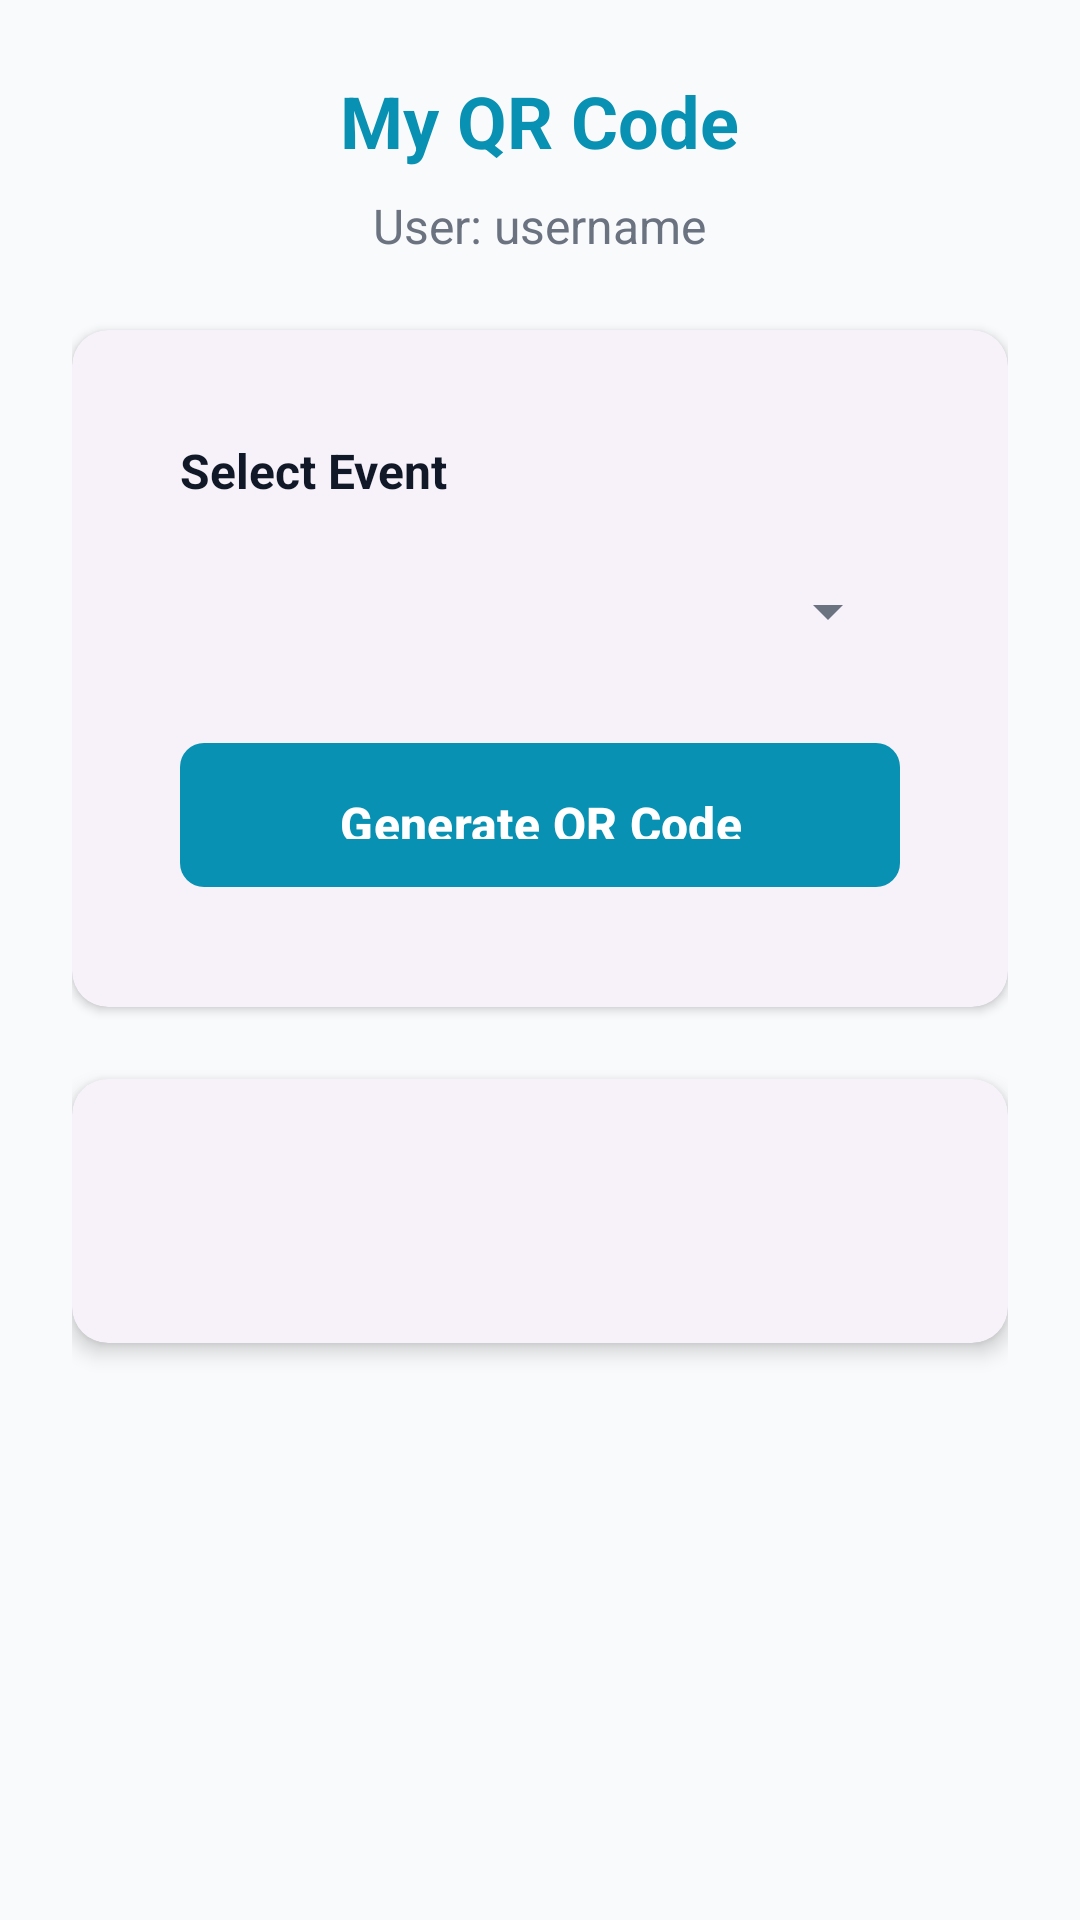

Layout XML and referenced resources for this Android screen:
<!-- AndroidManifest.xml: application theme Theme.DBMS_ProjectAPP -->
<!-- res/layout/fragment_qr_code.xml -->
<?xml version="1.0" encoding="utf-8"?>
<ScrollView xmlns:android="http://schemas.android.com/apk/res/android"
    xmlns:app="http://schemas.android.com/apk/res-auto"
    android:layout_width="match_parent"
    android:layout_height="match_parent"
    android:background="?android:attr/colorBackground">

    <LinearLayout
        android:layout_width="match_parent"
        android:layout_height="wrap_content"
        android:orientation="vertical"
        android:padding="24dp"
        android:gravity="center">

        
        <TextView
            android:layout_width="wrap_content"
            android:layout_height="wrap_content"
            android:text="@string/my_qr_code"
            android:textSize="24sp"
            android:textStyle="bold"
            android:textColor="?attr/colorPrimary"
            android:layout_marginBottom="8dp" />

        
        <TextView
            android:id="@+id/tvUsername"
            android:layout_width="wrap_content"
            android:layout_height="wrap_content"
            android:text="User: username"
            android:textSize="16sp"
            android:textColor="?attr/colorOnSurfaceVariant"
            android:layout_marginBottom="24dp" />

        
        <com.google.android.material.card.MaterialCardView
            android:layout_width="match_parent"
            android:layout_height="wrap_content"
            android:layout_marginBottom="24dp"
            app:cardCornerRadius="12dp"
            app:cardElevation="2dp">

            <LinearLayout
                android:layout_width="match_parent"
                android:layout_height="wrap_content"
                android:orientation="vertical"
                android:padding="16dp">

                <TextView
                    android:layout_width="match_parent"
                    android:layout_height="wrap_content"
                    android:text="Select Event"
                    android:textSize="16sp"
                    android:textStyle="bold"
                    android:textColor="?attr/colorOnSurface"
                    android:layout_marginBottom="12dp" />

                <Spinner
                    android:id="@+id/spinnerEvents"
                    android:layout_width="match_parent"
                    android:layout_height="wrap_content"
                    android:minHeight="48dp" />

                <com.google.android.material.button.MaterialButton
                    android:id="@+id/btnGenerate"
                    android:layout_width="match_parent"
                    android:layout_height="56dp"
                    android:layout_marginTop="16dp"
                    android:text="Generate QR Code"
                    app:cornerRadius="8dp" />

            </LinearLayout>

        </com.google.android.material.card.MaterialCardView>

        
        <com.google.android.material.card.MaterialCardView
            android:layout_width="match_parent"
            android:layout_height="wrap_content"
            android:layout_marginBottom="16dp"
            app:cardCornerRadius="12dp"
            app:cardElevation="4dp">

            <LinearLayout
                android:layout_width="match_parent"
                android:layout_height="wrap_content"
                android:orientation="vertical"
                android:padding="24dp"
                android:gravity="center">

                <ImageView
                    android:id="@+id/ivQrCode"
                    android:layout_width="256dp"
                    android:layout_height="256dp"
                    android:layout_gravity="center"
                    android:visibility="gone"
                    android:contentDescription="QR Code" />

                <TextView
                    android:id="@+id/tvEventName"
                    android:layout_width="wrap_content"
                    android:layout_height="wrap_content"
                    android:layout_marginTop="16dp"
                    android:text="Event: "
                    android:textSize="14sp"
                    android:textColor="?attr/colorOnSurfaceVariant"
                    android:visibility="gone" />

            </LinearLayout>

        </com.google.android.material.card.MaterialCardView>

        
        <com.google.android.material.button.MaterialButton
            android:id="@+id/btnScanQR"
            style="@style/Widget.Material3.Button.OutlinedButton"
            android:layout_width="match_parent"
            android:layout_height="56dp"
            android:text="Scan QR Code (Admin)"
            android:visibility="gone"
            app:cornerRadius="8dp"
            app:icon="@drawable/ic_qr_scanner" />

    </LinearLayout>

</ScrollView>
<!-- resources referenced by this layout -->
<resources>
  <string name="my_qr_code">My QR Code</string>
  <style name="Theme.DBMS_ProjectAPP" parent="Base.Theme.DBMS_ProjectAPP" />
  <color name="light_primary">#0891B2</color>
  <color name="light_primary_variant">#0E7490</color>
  <color name="light_on_primary">#FFFFFF</color>
  <color name="light_secondary">#06B6D4</color>
  <color name="light_secondary_variant">#0284C7</color>
  <color name="light_on_secondary">#FFFFFF</color>
  <color name="light_background">#F9FAFB</color>
  <color name="light_surface">#FFFFFF</color>
  <color name="light_surface_variant">#F3F4F6</color>
  <color name="light_on_background">#111827</color>
  <color name="light_on_surface">#111827</color>
  <color name="light_on_surface_variant">#6B7280</color>
  <color name="error">#EF4444</color>
  <color name="white">#FFFFFFFF</color>
  <color name="divider_light">#E2E8F0</color>
  <style name="Widget.ClubCI.Button" parent="Widget.Material3.Button">
          <item name="cornerRadius">16dp</item>
          <item name="android:textAllCaps">false</item>
          <item name="android:textSize">16sp</item>
          <item name="android:textStyle">bold</item>
          <item name="android:paddingTop">16dp</item>
          <item name="android:paddingBottom">16dp</item>
          <item name="iconGravity">textStart</item>
          <item name="elevation">4dp</item>
          <item name="android:stateListAnimator">@null</item>
      </style>
  <style name="Widget.ClubCI.Card" parent="Widget.Material3.CardView.Elevated">
          <item name="cardCornerRadius">20dp</item>
          <item name="cardElevation">6dp</item>
          <item name="contentPadding">20dp</item>
          <item name="strokeWidth">0dp</item>
      </style>
  <style name="Widget.ClubCI.TextInputLayout" parent="Widget.Material3.TextInputLayout.OutlinedBox">
          <item name="boxCornerRadiusTopStart">12dp</item>
          <item name="boxCornerRadiusTopEnd">12dp</item>
          <item name="boxCornerRadiusBottomStart">12dp</item>
          <item name="boxCornerRadiusBottomEnd">12dp</item>
          <item name="boxStrokeWidth">2dp</item>
      </style>
  <style name="Widget.ClubCI.Toolbar" parent="Widget.Material3.Toolbar">
          <item name="titleTextColor">?attr/colorOnSurface</item>
          <item name="subtitleTextColor">?attr/colorOnSurfaceVariant</item>
          <item name="elevation">0dp</item>
      </style>
  <style name="ShapeAppearance.ClubCI.SmallComponent" parent="ShapeAppearance.Material3.SmallComponent">
          <item name="cornerFamily">rounded</item>
          <item name="cornerSize">8dp</item>
      </style>
  <style name="ShapeAppearance.ClubCI.MediumComponent" parent="ShapeAppearance.Material3.MediumComponent">
          <item name="cornerFamily">rounded</item>
          <item name="cornerSize">12dp</item>
      </style>
  <style name="ShapeAppearance.ClubCI.LargeComponent" parent="ShapeAppearance.Material3.LargeComponent">
          <item name="cornerFamily">rounded</item>
          <item name="cornerSize">16dp</item>
      </style>
</resources>
